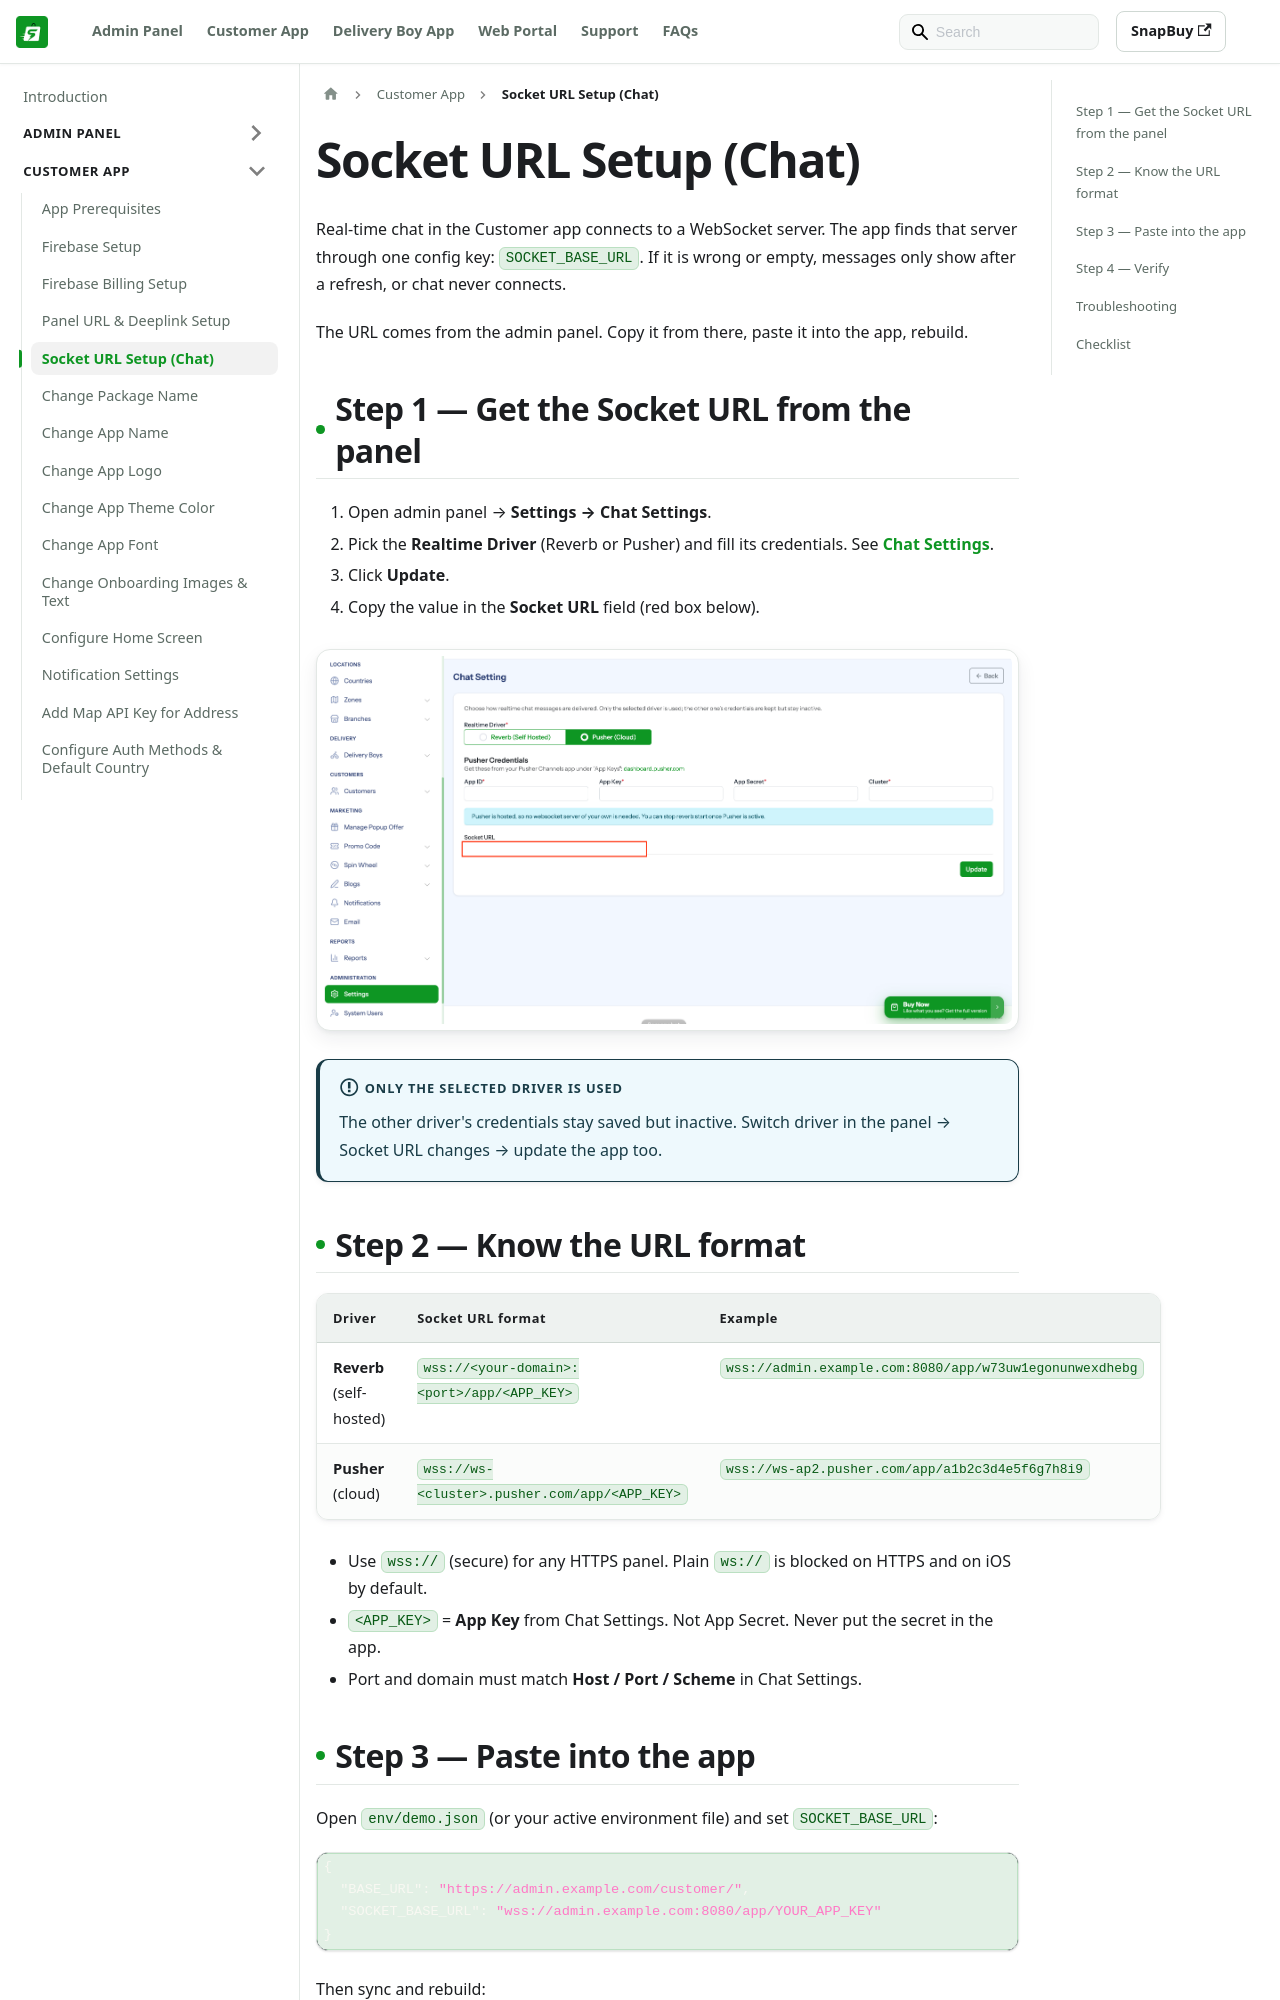

repository: WRTeam-in/snapbuy-doc · page: docs/app-customer/socket-url-setup/index.html · generator: docusaurus

---
id: socket-url-setup
title: Socket URL Setup (Chat)
sidebar_position: 5
---

# Socket URL Setup (Chat)

Real-time chat in the Customer app connects to a WebSocket server. The app finds that server through one config key: `SOCKET_BASE_URL`. If it is wrong or empty, messages only show after a refresh, or chat never connects.

The URL comes from the admin panel. Copy it from there, paste it into the app, rebuild.

## Step 1 — Get the Socket URL from the panel

1. Open admin panel → **Settings → Chat Settings**.
2. Pick the **Realtime Driver** (Reverb or Pusher) and fill its credentials. See [Chat Settings](/docs/admin/chat-settings).
3. Click **Update**.
4. Copy the value in the **Socket URL** field (red box below).

![Chat Settings — Socket URL field](/images/panel/chat-settings-socket-url.png)

:::info Only the selected driver is used
The other driver's credentials stay saved but inactive. Switch driver in the panel → Socket URL changes → update the app too.
:::

## Step 2 — Know the URL format

| Driver | Socket URL format | Example |
|--------|-------------------|---------|
| **Reverb** (self-hosted) | `wss://<your-domain>:<port>/app/<APP_KEY>` | `wss://admin.example.com:8080/app/w73uw1egonunwexdhebg` |
| **Pusher** (cloud) | `wss://ws-<cluster>.pusher.com/app/<APP_KEY>` | `wss://ws-ap2.pusher.com/app/a1b2c3d4e5f6g7h8i9` |

- Use `wss://` (secure) for any HTTPS panel. Plain `ws://` is blocked on HTTPS and on iOS by default.
- `<APP_KEY>` = **App Key** from Chat Settings. Not App Secret. Never put the secret in the app.
- Port and domain must match **Host / Port / Scheme** in Chat Settings.
